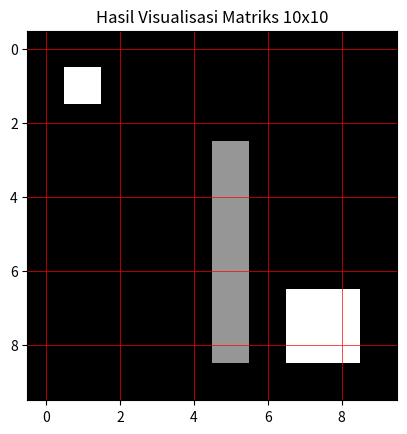

Source code (Python):
import numpy as np
import matplotlib.pyplot as plt

# Membuat matriks 10 baris x 10 kolom berisi angka 0 (Hitam)
citra = np.zeros((10, 10), dtype=np.uint8)

# Ubah pixel di Baris ke-1, Kolom ke-1 menjadi Putih (255)
citra[1, 1] = 255

# Membuat garis vertikal Abu-abu (nilai 150)
# Dari Baris 3 s.d 8, di Kolom ke-5
citra[3:9, 5] = 150 

# Membuat kotak Putih (nilai 255)
# Rentang Baris 7 s.d 8, dan Kolom 7 s.d 8
citra[7:9, 7:9] = 255

# Menampilkan matriks sebagai gambar skala keabuan (grayscale)
plt.imshow(citra, cmap='gray', vmin=0, vmax=255)
plt.title("Hasil Visualisasi Matriks 10x10")

# Menambahkan grid merah untuk memperjelas batas tiap pixel
plt.grid(True, color='red', linestyle='-', linewidth=0.5) 
plt.show()

print(citra)